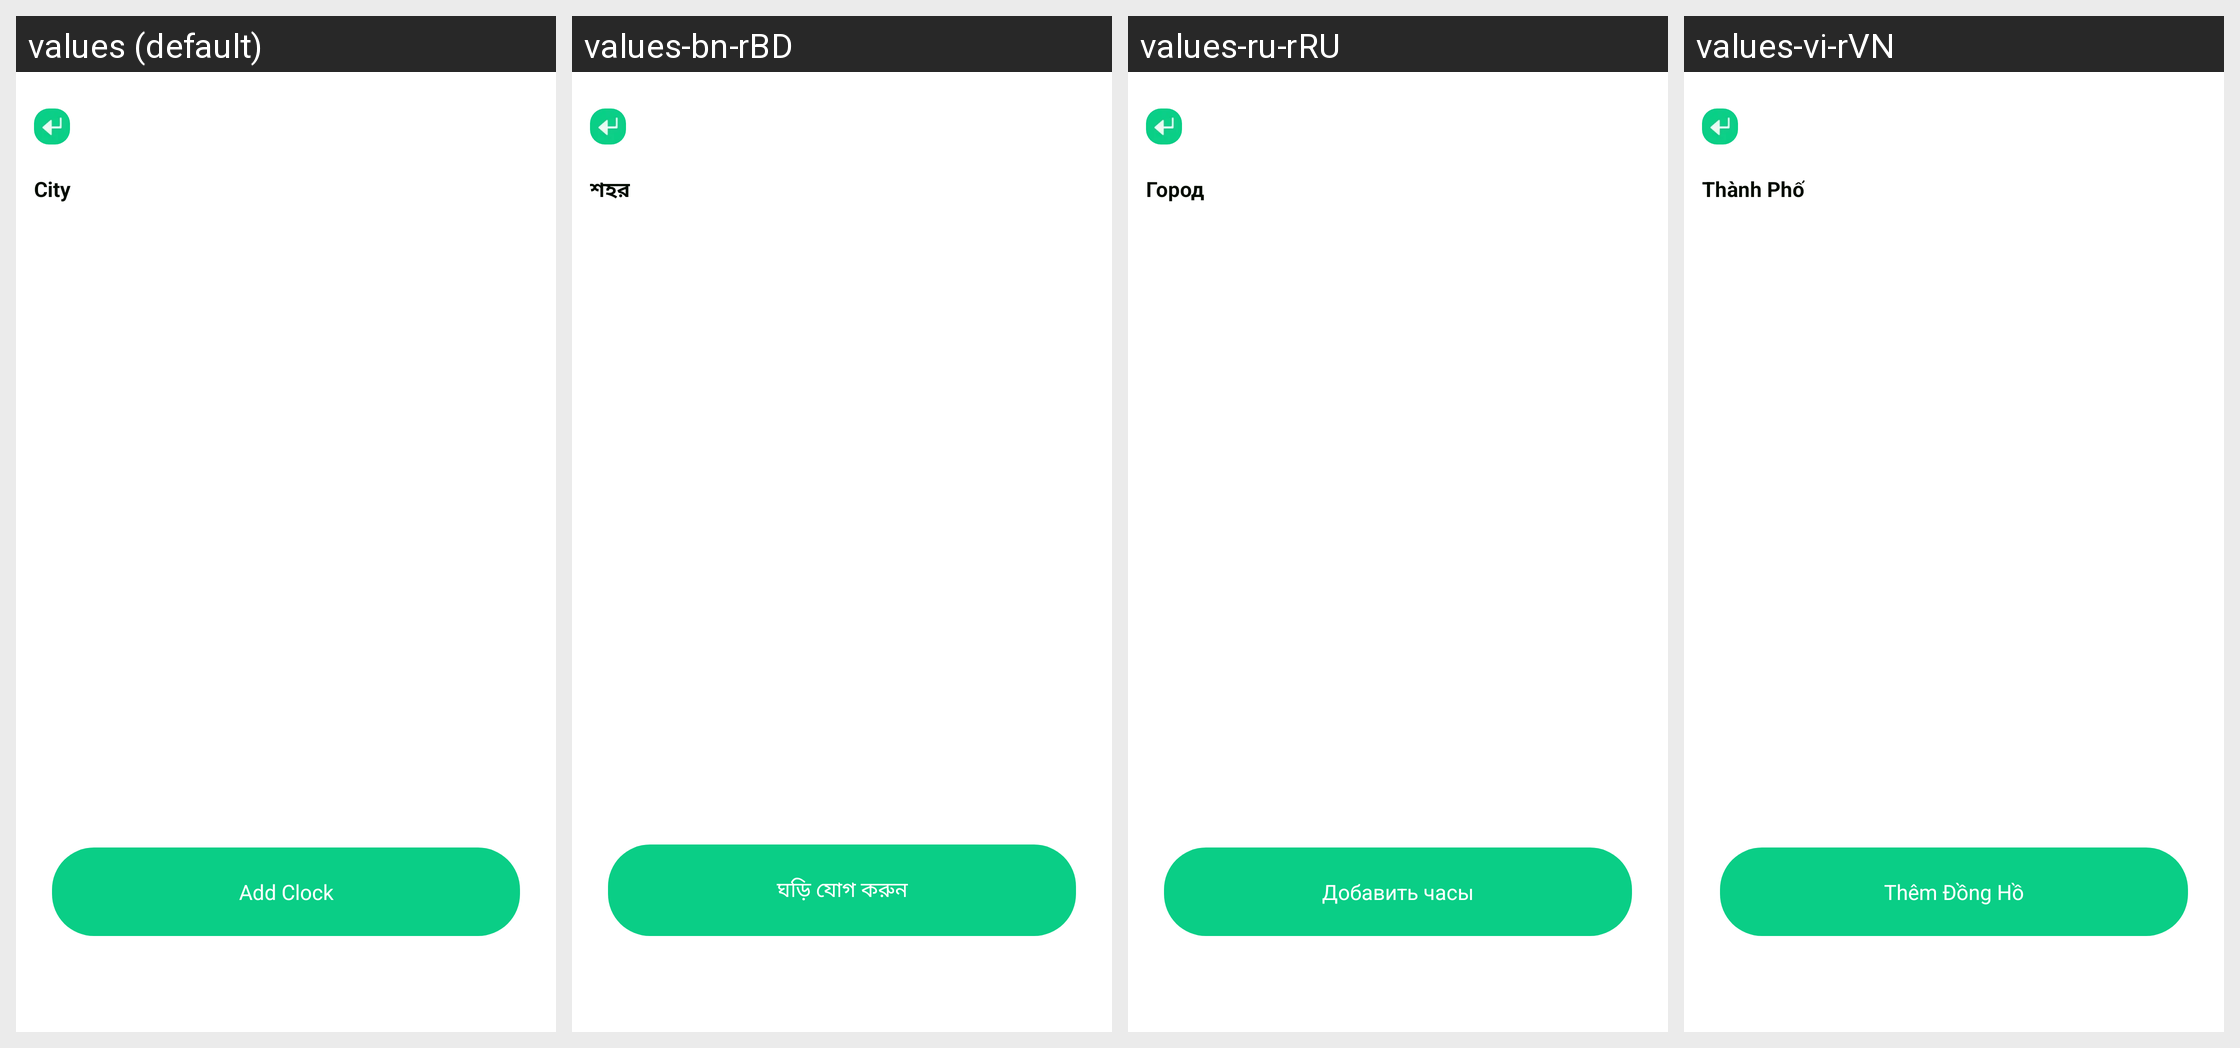

Locale-by-locale string values for the Android screen shown in this grid:
Android screen res/layout/activity_tools_world_time_plf.xml rendered under 4 locales, left to right: values (default), values-bn-rBD, values-ru-rRU, values-vi-rVN. Device: Nexus 5 (rendered at 1080×1920; each locale shown at half size, 540×960, under a caption strip naming it); theme Theme.PrecisionLoanFinanceCalc.
Other locales in the repository, not shown: values-ar-rAE, values-de-rDE, values-es-rUS, values-fil-rPH, values-fr-rFR, values-hi-rIN, values-in-rID, values-it-rIT, values-ja-rJP, values-ko-rKR, values-ms-rMY, values-pt-rBR, values-th-rTH, values-tr-rTR, values-zh-rTW.
Strings drawn on this screen, with the default value and each locale's value (text and hints the layout hard-codes, and strings that could not be matched under every locale, appear in the picture but are not listed):

plf_city
  values: City
  values-bn-rBD: শহর
  values-ru-rRU: Город
  values-vi-rVN: Thành Phố

plf_add_clock
  values: Add Clock
  values-bn-rBD: ঘড়ি যোগ করুন
  values-ru-rRU: Добавить часы
  values-vi-rVN: Thêm Đồng Hồ
